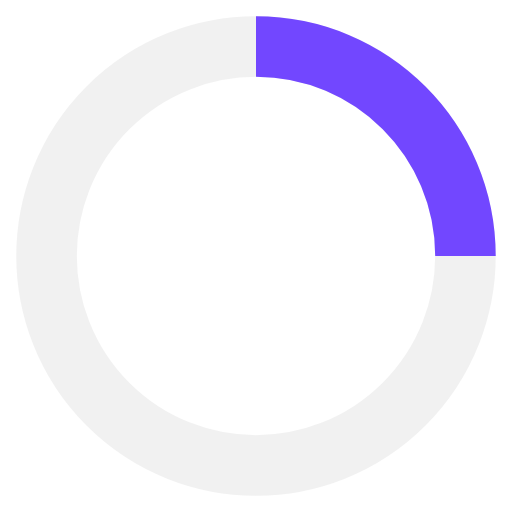
t = 0.00 s
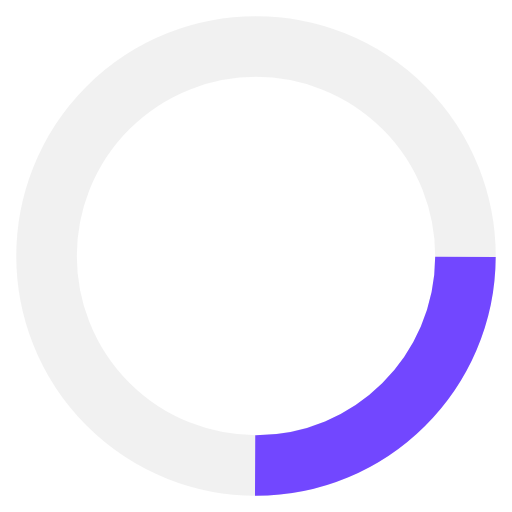
t = 0.19 s
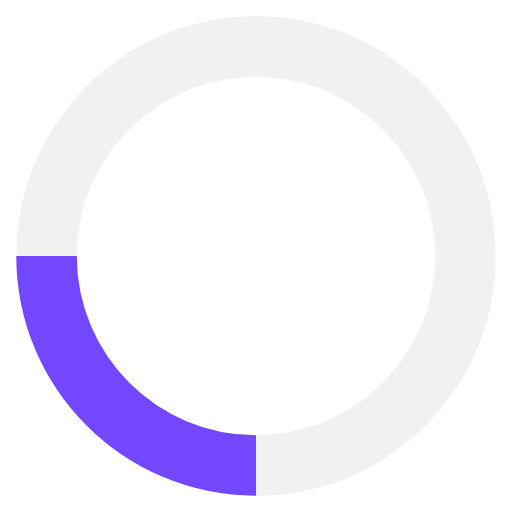
t = 0.38 s
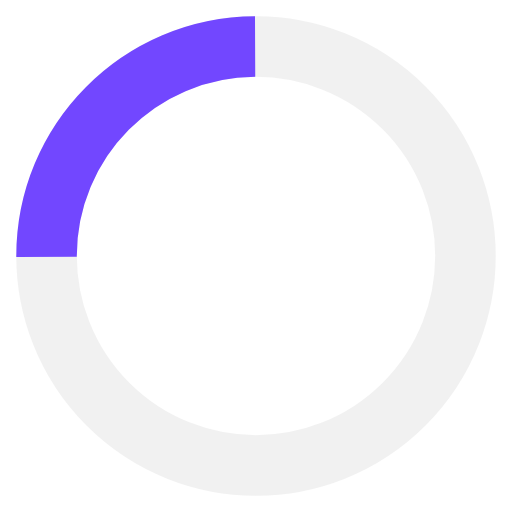
t = 0.56 s

The animated SVG that drew these frames (rendered in a browser with its animation timeline set to each time). Animation: 1 SMIL element (animateTransform=1); one cycle of 0.75 s, repeats indefinitely.

<!-- By Sam Herbert (@sherb), for everyone. More @ http://goo.gl/7AJzbL -->
<svg width="22" height="22" viewBox="-1 -1 22 22"  xmlns="http://www.w3.org/2000/svg" stroke="#e4e4e4">
    <g fill="none" fill-rule="evenodd">
        <g transform="translate(1 1)" stroke-width="2.6">
            <circle stroke-opacity=".5" cx="9" cy="9" r="9"/>
            <path stroke="#7247ff" d="M18,9 C18,4.03 13.97,0 9,0">
                <animateTransform
                    attributeName="transform"
                    type="rotate"
                    from="0 9 9"
                    to="360 9 9"
                    dur=".75s"
                    repeatCount="indefinite"/>
            </path>
        </g>
    </g>
</svg>
